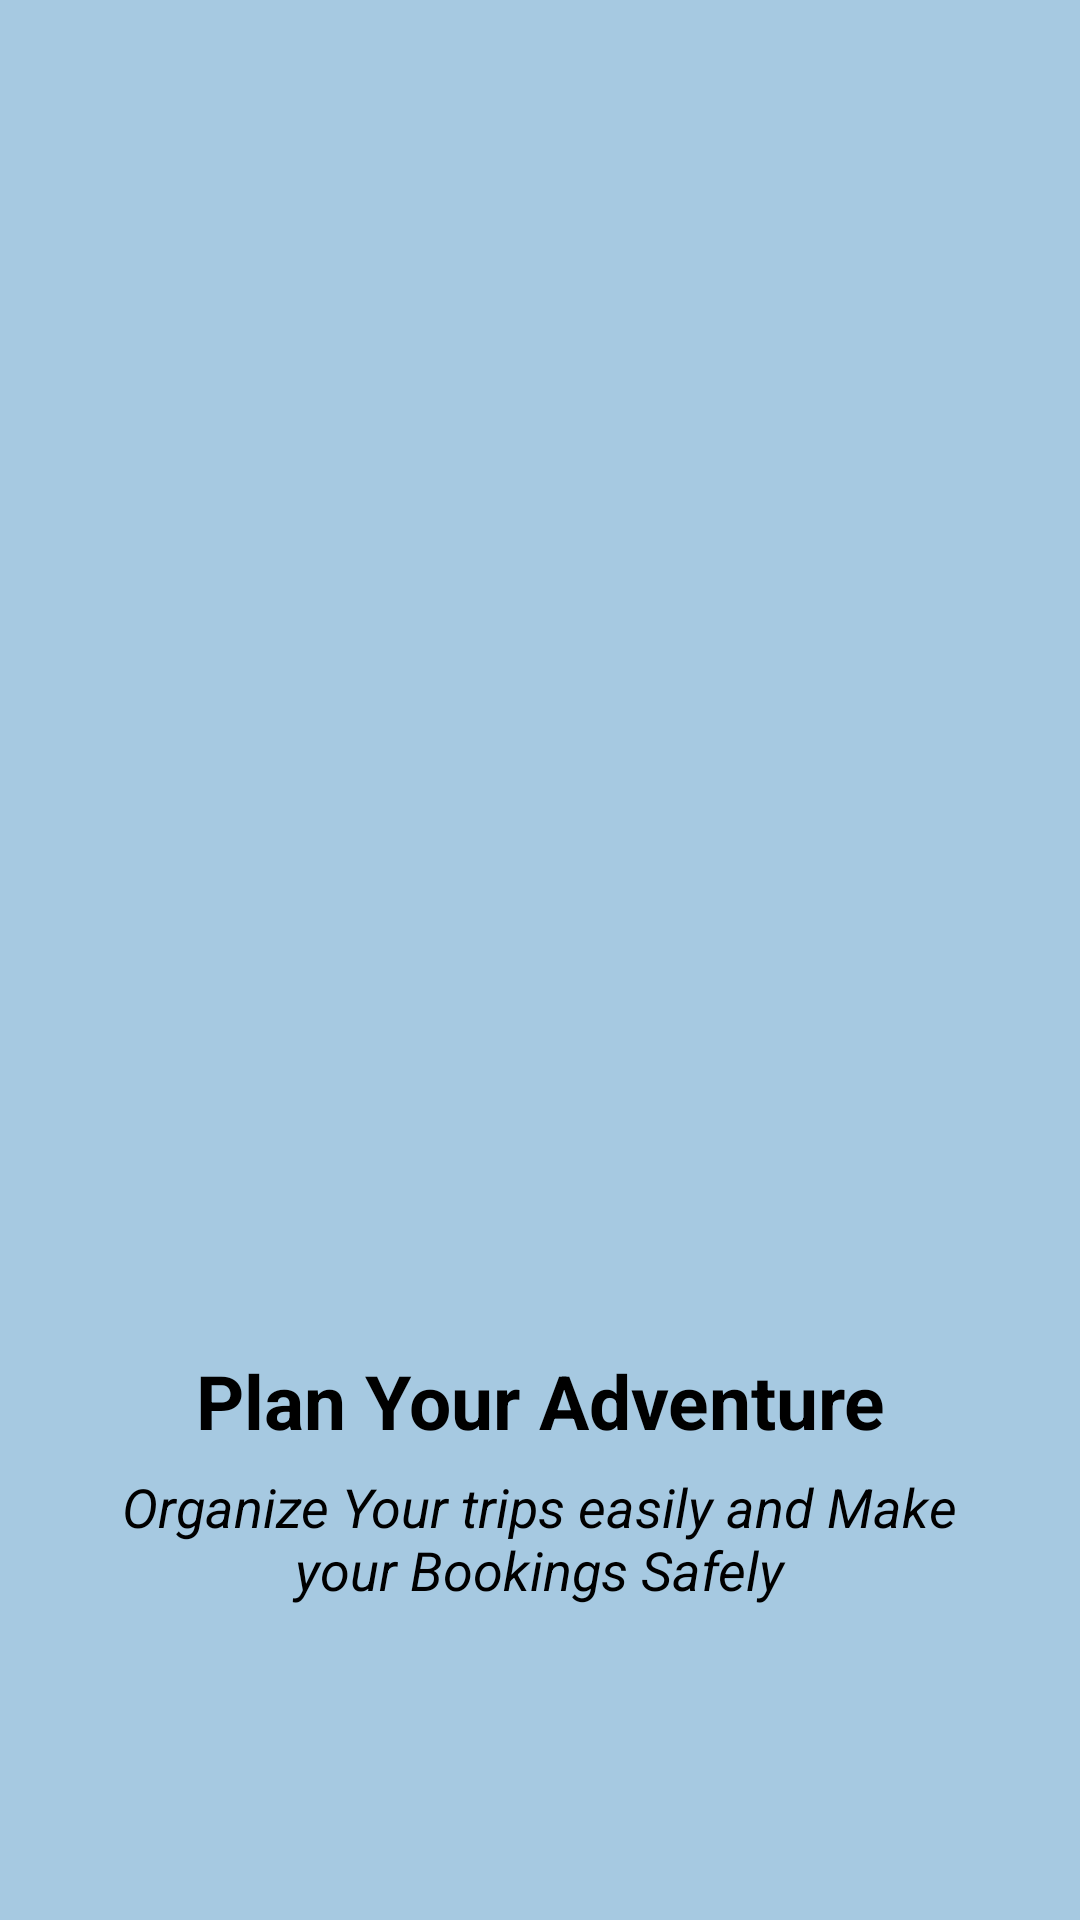

Reconstruct the res/layout file that produces this screen, plus the resources it refers to.
<!-- AndroidManifest.xml: application theme Theme.Travel -->
<!-- res/layout/activity_on_board2.xml -->
<?xml version="1.0" encoding="utf-8"?>
<LinearLayout xmlns:android="http://schemas.android.com/apk/res/android"
    xmlns:app="http://schemas.android.com/apk/res-auto"
    xmlns:tools="http://schemas.android.com/tools"
    android:id="@+id/main"
    android:layout_width="match_parent"
    android:layout_height="match_parent"
    android:background="@color/onboardbackgroundcolor"
    android:backgroundTint="@color/onboardbackgroundcolor"
    android:backgroundTintMode="screen"
    android:orientation="vertical"
    android:padding="30dp"
    tools:context=".OnBoard2">


    <ImageView
        android:id="@+id/imageView5"
        android:layout_width="351dp"
        android:layout_height="390dp"

        android:layout_gravity="center"
        android:layout_marginTop="10dp"
        android:layout_marginBottom="20dp"
        android:adjustViewBounds="true"
        android:scaleType="fitCenter"
        app:srcCompat="@drawable/onboard2img" />

    <TextView
        android:id="@+id/textView4"
        android:layout_width="match_parent"
        android:layout_height="40dp"
        android:layout_gravity="center"
        android:text="Plan Your Adventure"
        android:textAlignment="center"
        android:textSize="25sp"
        android:textStyle="bold" />

    <TextView
        android:id="@+id/textView5"
        android:layout_width="297dp"
        android:layout_height="80dp"
        android:layout_gravity="center"
        android:text="Organize Your trips easily and Make your Bookings Safely"
        android:textAlignment="center"
        android:textSize="18sp"
        android:textStyle="italic" />

    <LinearLayout
        android:layout_width="wrap_content"
        android:layout_height="wrap_content"
        android:layout_gravity="center_horizontal"
        android:layout_marginTop="20dp"
        android:layout_marginBottom="20dp"
        android:orientation="horizontal">

        <View
            android:id="@+id/view11"
            android:layout_width="40dp"
            android:layout_height="5dp"
            android:background="@color/text_secondary" />

        <View
            android:id="@+id/view12"
            android:layout_width="40dp"
            android:layout_height="5dp"
            android:background="@color/onbodardButton" />

        <View
            android:id="@+id/view13"
            android:layout_width="40dp"
            android:layout_height="5dp"
            android:background="@color/text_secondary" />

    </LinearLayout>

    <Button
        android:id="@+id/onBoard2Btn1"
        android:layout_width="110dp"
        android:layout_height="60dp"
        android:layout_gravity="center"
        android:layout_marginTop="30dp"
        android:layout_marginBottom="45dp"
        android:backgroundTint="@color/onbodardButton"
        android:text="NEXT"
        android:textSize="20sp" />


</LinearLayout>
<!-- resources referenced by this layout -->
<resources>
  <color name="onboardbackgroundcolor">#746FA0C7</color>
  <color name="onbodardButton">#E83F3F</color>
  <color name="text_secondary">#666666</color>
  <!-- drawable onboard2img: png bitmap (drawable, 52778 bytes) -->
</resources>
